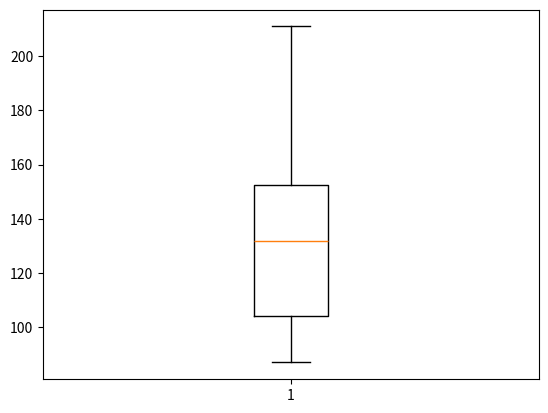

The script that saved this image:

import pandas as pd
import matplotlib.pyplot as plt

#input list of values here
list = [87, 103, 130, 160, 180, 195, 132, 145, 211, 105, 145, 153, 152, 138, 87, 99, 93, 119, 129]
col = {"data":[int(x) for x in list]}

df = pd.DataFrame(col)

print(df.describe())
print(df.quantile(.5)) #print percentile (0-1 -> 0-100%)

#outliers automatically shown
plt.boxplot(df['data']);
plt.show();